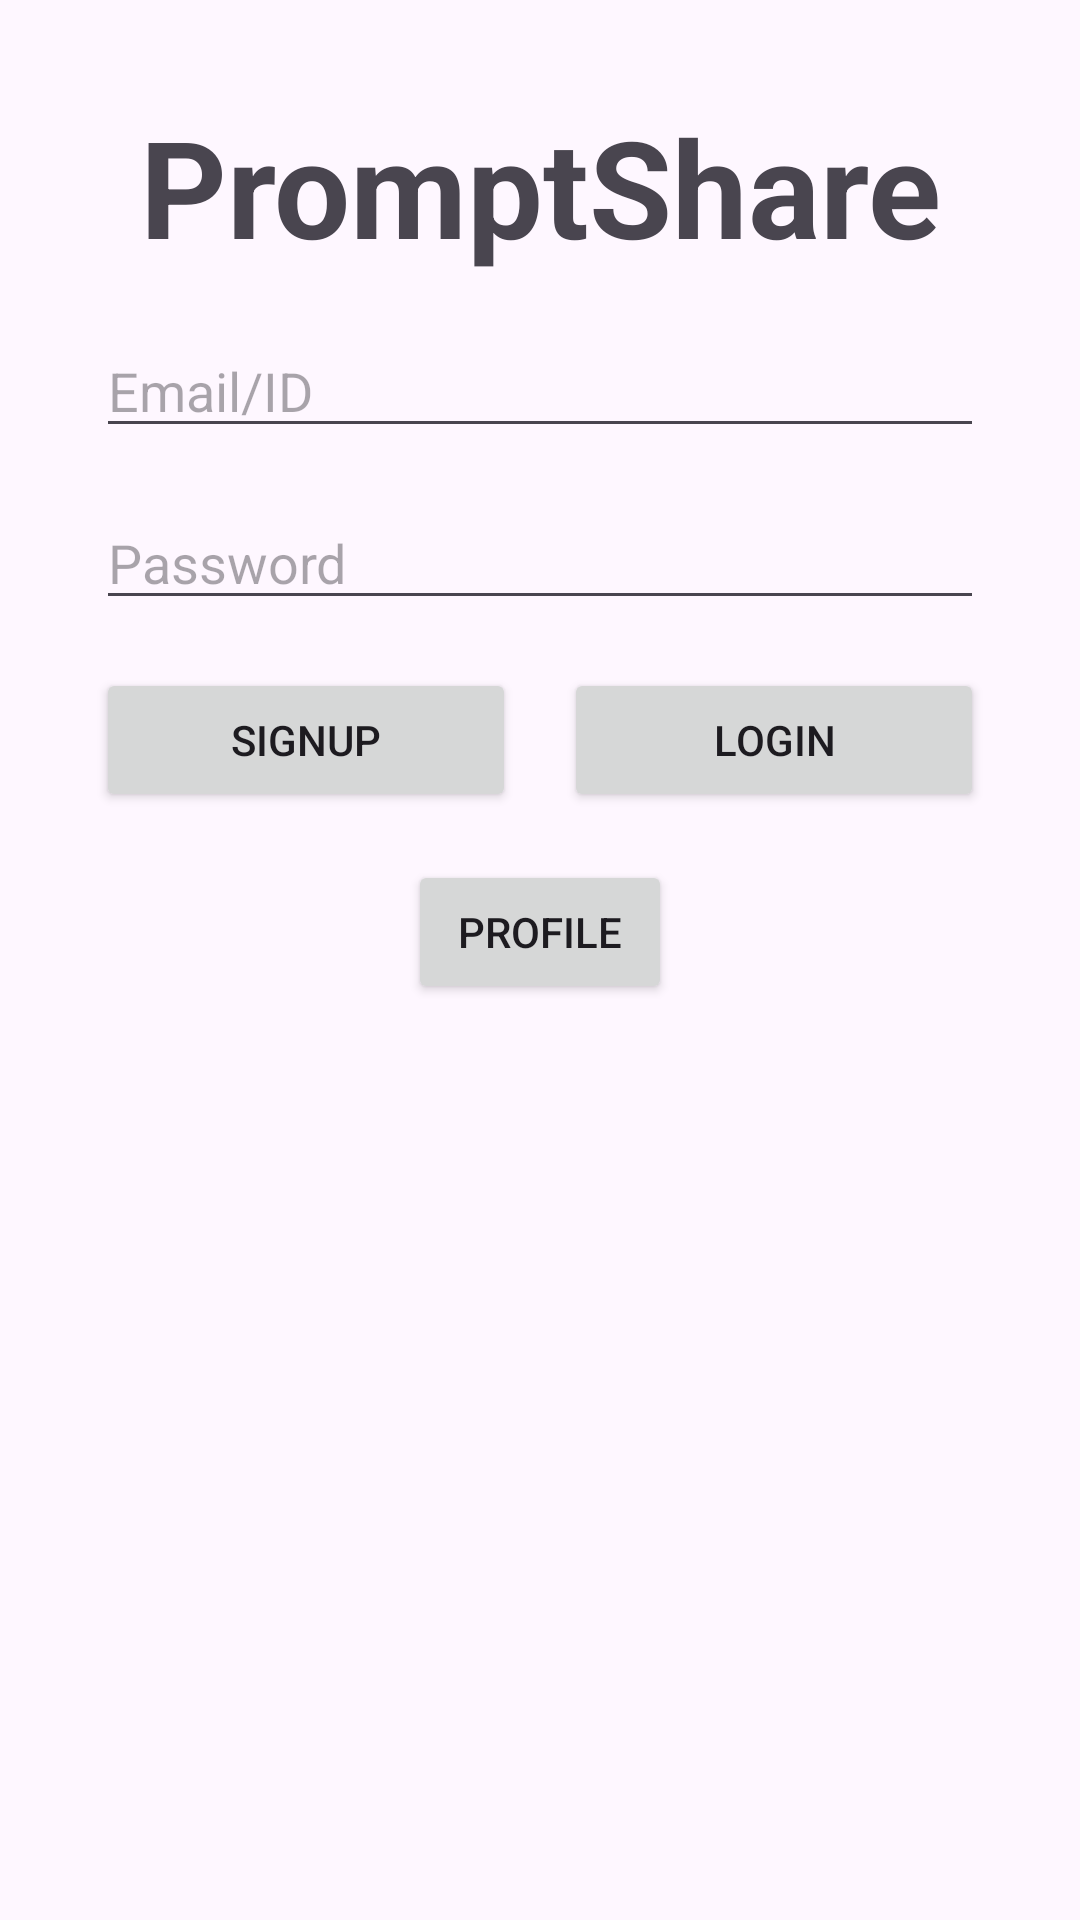

Here is an Android app screen rendered from its layout file. Give the layout XML and the strings, colors and styles it references.
<!-- AndroidManifest.xml: application theme Theme.GinshinImpact_Project2_CS310 -->
<!-- res/layout/activity_login.xml -->
<?xml version="1.0" encoding="utf-8"?>
<androidx.constraintlayout.widget.ConstraintLayout xmlns:android="http://schemas.android.com/apk/res/android"
    xmlns:app="http://schemas.android.com/apk/res-auto"
    xmlns:tools="http://schemas.android.com/tools"
    android:id="@+id/main"
    android:layout_width="match_parent"
    android:layout_height="match_parent"
    tools:context=".LoginPage">

    
    <TextView
        android:id="@+id/textViewTitle"
        android:layout_width="wrap_content"
        android:layout_height="wrap_content"
        android:text="PromptShare"
        android:textSize="45sp"
        android:textStyle="bold"
        app:layout_constraintTop_toTopOf="parent"
        app:layout_constraintStart_toStartOf="parent"
        app:layout_constraintEnd_toEndOf="parent"
        android:layout_marginTop="32dp" />

    <EditText
        android:id="@+id/editTextEmail"
        android:layout_width="0dp"
        android:layout_height="wrap_content"
        android:hint="Email/ID"
        android:inputType="textEmailAddress"
        app:layout_constraintTop_toBottomOf="@id/textViewTitle"
        app:layout_constraintStart_toStartOf="parent"
        app:layout_constraintEnd_toEndOf="parent"
        android:layout_marginTop="16dp"
        android:layout_marginStart="32dp"
        android:layout_marginEnd="32dp" />

    <EditText
        android:id="@+id/editTextPassword"
        android:layout_width="0dp"
        android:layout_height="wrap_content"
        android:hint="Password"
        android:inputType="textPassword"
        app:layout_constraintTop_toBottomOf="@id/editTextEmail"
        app:layout_constraintStart_toStartOf="parent"
        app:layout_constraintEnd_toEndOf="parent"
        android:layout_marginTop="16dp"
        android:layout_marginStart="32dp"
        android:layout_marginEnd="32dp" />

    <Button
        android:id="@+id/buttonSignup"
        android:layout_width="0dp"
        android:layout_height="wrap_content"
        android:text="Signup"
        app:layout_constraintTop_toBottomOf="@id/editTextPassword"
        app:layout_constraintStart_toStartOf="parent"
        app:layout_constraintEnd_toStartOf="@+id/buttonLogin"
        android:layout_marginTop="16dp"
        android:layout_marginStart="32dp"
        android:layout_marginEnd="8dp" />

    <Button
        android:id="@+id/buttonLogin"
        android:layout_width="0dp"
        android:layout_height="wrap_content"
        android:text="Login"
        app:layout_constraintTop_toBottomOf="@id/editTextPassword"
        app:layout_constraintStart_toEndOf="@id/buttonSignup"
        app:layout_constraintEnd_toEndOf="parent"
        android:layout_marginTop="16dp"
        android:layout_marginStart="8dp"
        android:layout_marginEnd="32dp" />

    <Button
        android:id="@+id/buttonGoToProfile"
        android:layout_width="wrap_content"
        android:layout_height="wrap_content"
        android:text="Profile"
        app:layout_constraintTop_toBottomOf="@id/buttonLogin"
        app:layout_constraintStart_toStartOf="parent"
        app:layout_constraintEnd_toEndOf="parent"
        android:layout_marginTop="16dp" />

</androidx.constraintlayout.widget.ConstraintLayout>
<!-- resources referenced by this layout -->
<resources>
  <style name="Theme.GinshinImpact_Project2_CS310" parent="Base.Theme.GinshinImpact_Project2_CS310" />
  <style name="Base.Theme.GinshinImpact_Project2_CS310" parent="Theme.Material3.DayNight.NoActionBar">
          
          
      </style>
</resources>
